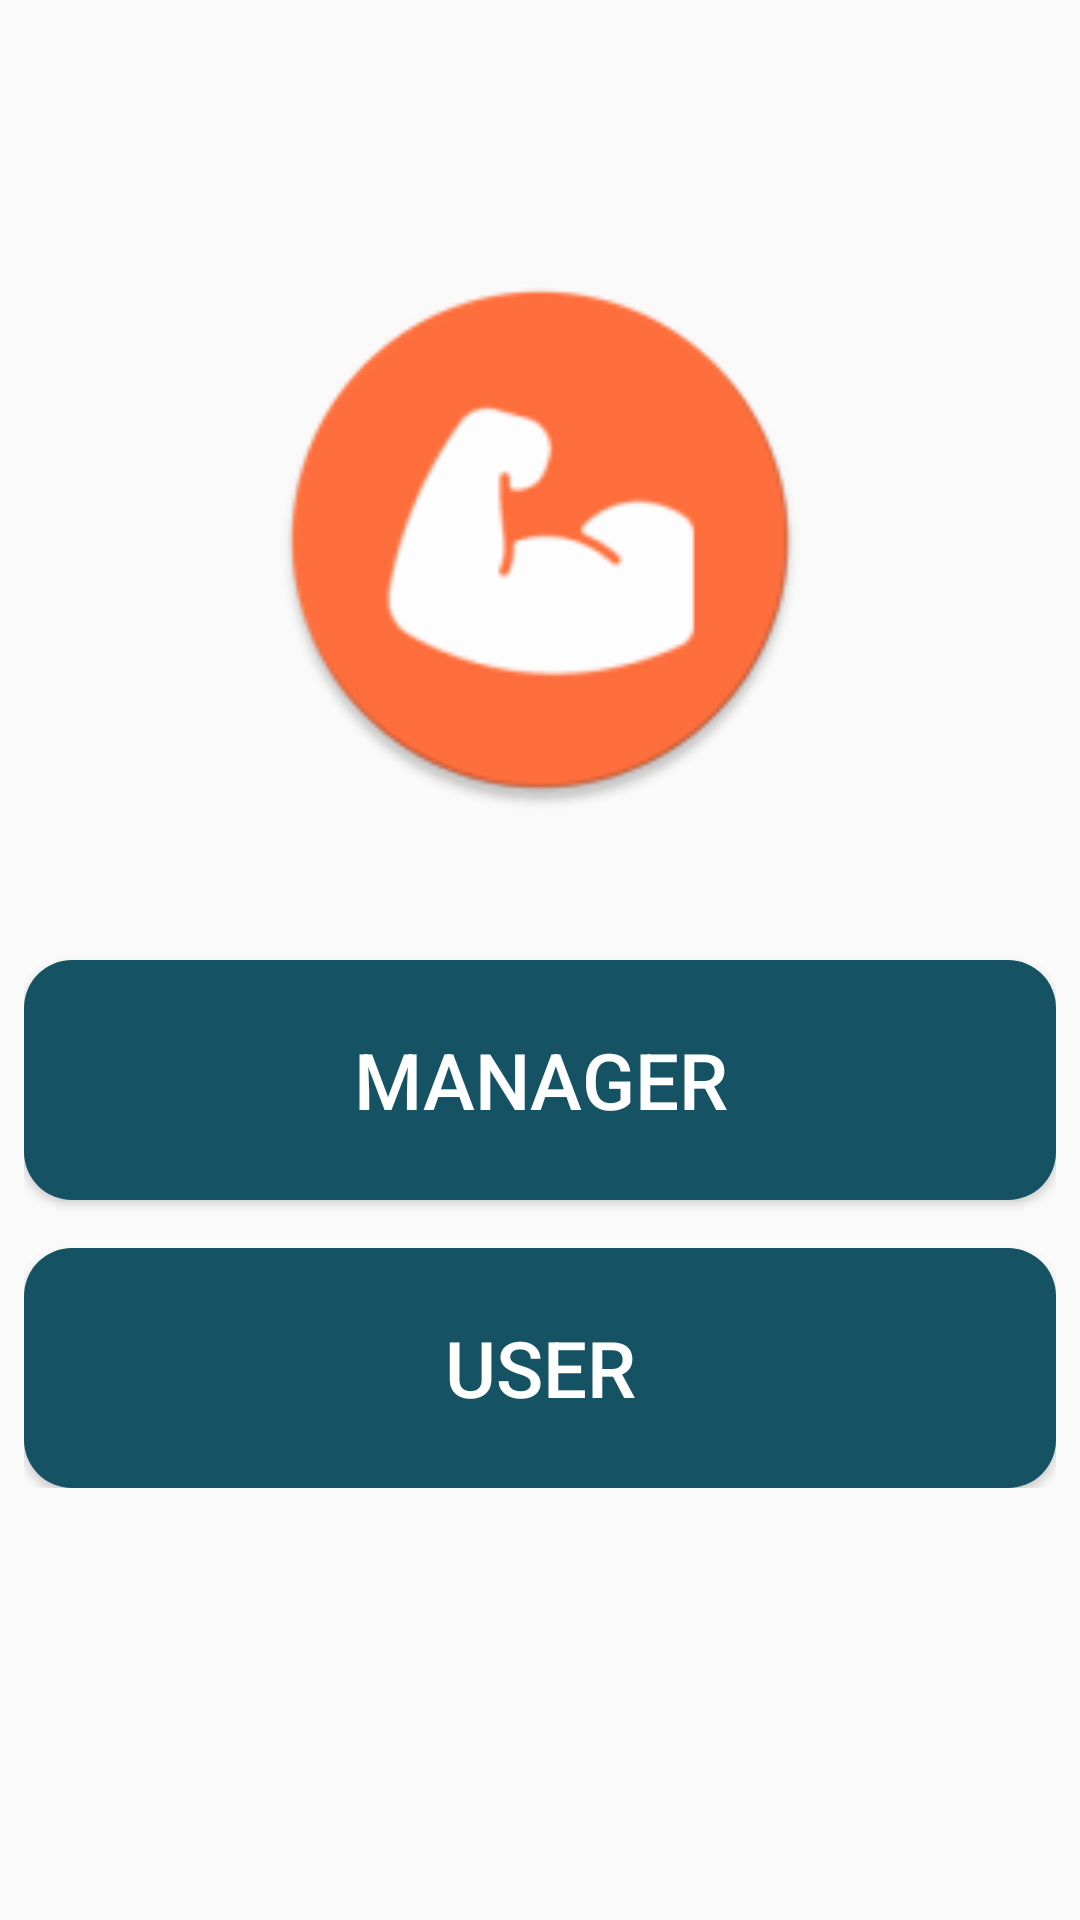

Android layout source for this screen:
<!-- AndroidManifest.xml: application theme AppTheme -->
<!-- res/layout/activity_user_type.xml -->
<?xml version="1.0" encoding="utf-8"?>
<androidx.constraintlayout.widget.ConstraintLayout xmlns:android="http://schemas.android.com/apk/res/android"
    xmlns:app="http://schemas.android.com/apk/res-auto"
    xmlns:tools="http://schemas.android.com/tools"
    android:layout_width="match_parent"
    android:layout_height="match_parent"
    android:background="@color/caldroid_lighter_gray"
    tools:context=".activities.auth.UserTypeActivity">

    <LinearLayout
        android:layout_width="match_parent"
        android:layout_height="wrap_content"
        android:layout_marginStart="8dp"
        android:layout_marginTop="50dp"
        android:layout_marginEnd="8dp"
        android:gravity="center_horizontal"
        android:orientation="vertical"
        app:layout_constraintEnd_toEndOf="parent"
        app:layout_constraintStart_toStartOf="parent"
        app:layout_constraintTop_toTopOf="parent">

        <ImageView
            android:id="@+id/logo"
            android:layout_width="180dp"
            android:layout_height="180dp"
            android:layout_marginTop="40dp"
            android:scaleType="fitXY"
            app:layout_constraintEnd_toEndOf="parent"
            app:layout_constraintStart_toStartOf="parent"
            app:layout_constraintTop_toTopOf="parent"
            app:srcCompat="@mipmap/ic_launcher_round" />


        <Button
            android:id="@+id/admin"
            android:layout_width="match_parent"
            android:layout_height="80dp"
            android:layout_marginTop="50dp"
            android:background="@drawable/back_round_rectangle"
            android:backgroundTint="@color/colorPrimaryDark"
            android:text="Manager"
            android:textColor="@color/white"
            android:textSize="26sp" />


        <Button
            android:id="@+id/user"
            android:layout_width="match_parent"
            android:layout_height="80dp"
            android:layout_marginTop="16dp"
            android:background="@drawable/back_round_rectangle"
            android:backgroundTint="@color/colorPrimaryDark"
            android:text="User"
            android:textColor="@color/white"
            android:textSize="26sp" />

    </LinearLayout>


</androidx.constraintlayout.widget.ConstraintLayout>
<!-- resources referenced by this layout -->
<resources>
  <color name="colorPrimaryDark">#155263</color>
  <color name="white">#FFFFFFFF</color>
  <!-- drawable back_round_rectangle (drawable) -->
  <?xml version="1.0" encoding="utf-8"?>
  <shape xmlns:android="http://schemas.android.com/apk/res/android"
      android:shape="rectangle">
  
      <solid android:color="#189AB4" />
  
      <corners android:radius="16dp" />
  
  </shape>
  <!-- mipmap ic_launcher_round: png bitmap (mipmap-hdpi, 3342 bytes) -->
  <style name="AppTheme" parent="Theme.AppCompat.Light.DarkActionBar">
          
          <item name="colorPrimary">@color/colorPrimaryDark</item>
          <item name="colorPrimaryDark">@color/colorPrimaryDark</item>
          <item name="colorAccent">@color/colorPrimary</item>
      </style>
  <color name="colorPrimary">#FF6F3C</color>
</resources>
